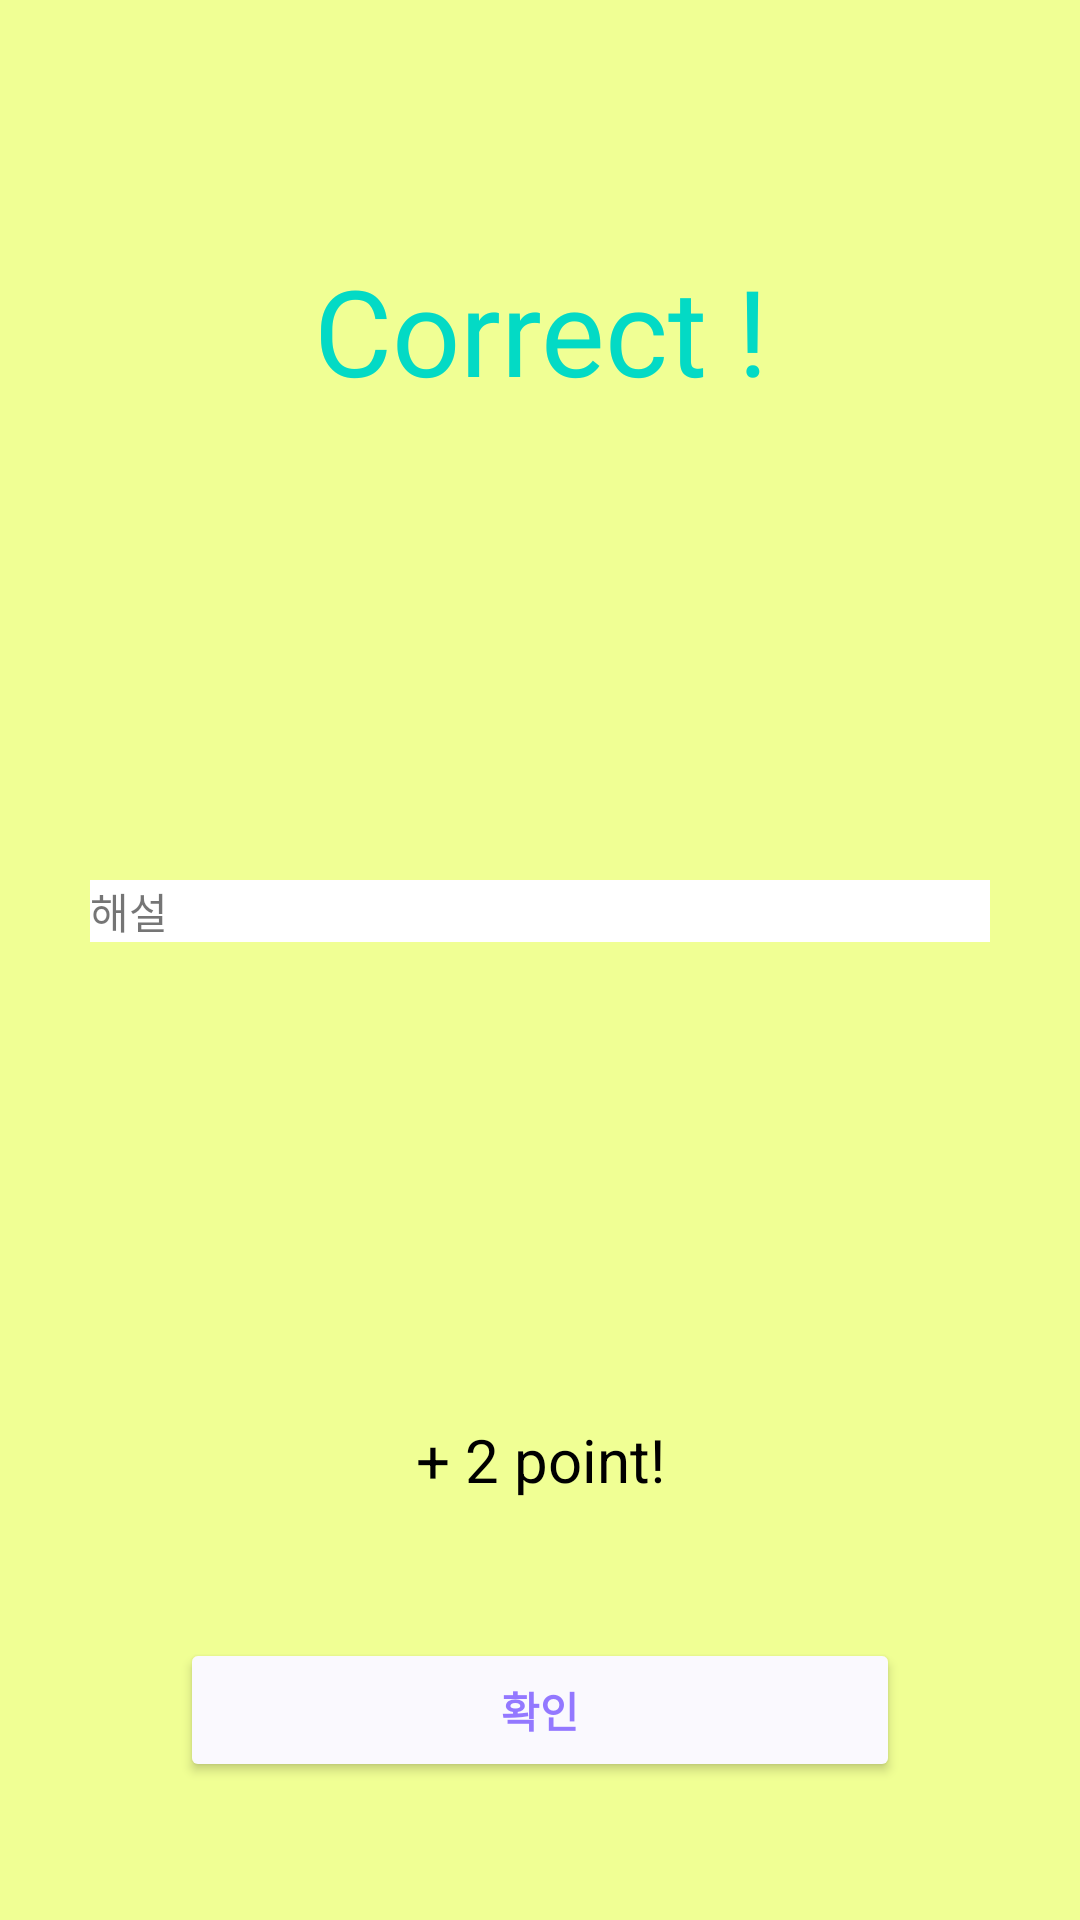

Here is an Android app screen rendered from its layout file. Give the layout XML and the strings, colors and styles it references.
<!-- AndroidManifest.xml: application theme Theme.SampleContest -->
<!-- res/layout/fragment_quiz_answer_true.xml -->
<?xml version="1.0" encoding="utf-8"?>
<FrameLayout xmlns:android="http://schemas.android.com/apk/res/android"
    xmlns:app="http://schemas.android.com/apk/res-auto"
    xmlns:tools="http://schemas.android.com/tools"
    android:layout_width="match_parent"
    android:layout_height="match_parent"
    android:background="#F0FF94"
    tools:context=".QuizAnswer_true">

    <LinearLayout
        android:layout_width="match_parent"
        android:layout_height="match_parent"
        android:orientation="vertical">

        <androidx.constraintlayout.widget.ConstraintLayout
            android:layout_width="match_parent"
            android:layout_height="200dp"
            app:layout_constraintEnd_toEndOf="parent"
            app:layout_constraintStart_toStartOf="parent">

            <TextView
                android:id="@+id/textView_answer"
                android:layout_width="match_parent"
                android:layout_height="wrap_content"
                android:layout_marginTop="20dp"
                android:fontFamily="@font/choice"
                android:gravity="center"
                android:text="Correct !"
                android:textColor="@color/teal_200"
                android:textSize="40dp"
                app:layout_constraintBottom_toBottomOf="parent"
                app:layout_constraintEnd_toEndOf="parent"
                app:layout_constraintStart_toStartOf="parent"
                app:layout_constraintTop_toTopOf="parent" />
        </androidx.constraintlayout.widget.ConstraintLayout>

        <androidx.constraintlayout.widget.ConstraintLayout
            android:layout_width="match_parent"
            android:layout_height="300dp">

            <TextView
                android:id="@+id/answerText"
                android:layout_width="match_parent"
                android:layout_height="wrap_content"
                android:layout_marginLeft="30dp"
                android:layout_marginRight="30dp"
                android:background="#FFFFFF"
                android:text="해설"
                android:fontFamily="@font/choice"
                app:layout_constraintBottom_toBottomOf="parent"
                app:layout_constraintEnd_toEndOf="parent"
                app:layout_constraintHorizontal_bias="1.0"
                app:layout_constraintStart_toStartOf="parent"
                app:layout_constraintTop_toTopOf="parent"
                app:layout_constraintVertical_bias="0.334" />

            <TextView
                android:id="@+id/textView12"
                android:layout_width="wrap_content"
                android:layout_height="wrap_content"
                android:text="+ 2 point!"
                android:textColor="@color/black"
                android:textSize="20dp"
                app:layout_constraintBottom_toBottomOf="parent"
                app:layout_constraintEnd_toEndOf="parent"
                app:layout_constraintStart_toStartOf="parent" />
        </androidx.constraintlayout.widget.ConstraintLayout>

        <androidx.constraintlayout.widget.ConstraintLayout
            android:layout_width="match_parent"
            android:layout_height="match_parent">

            <Button
                android:id="@+id/okayButton"
                android:layout_width="0dp"
                android:layout_height="wrap_content"
                android:layout_marginLeft="60dp"
                android:layout_marginRight="60dp"
                android:backgroundTint="#FAF9FE"
                android:text="확인"
                android:textColor="#9378FF"
                android:textStyle="bold"
                app:cornerRadius="20dp"
                app:layout_constraintBottom_toBottomOf="parent"
                app:layout_constraintEnd_toEndOf="parent"
                app:layout_constraintStart_toStartOf="parent"
                app:layout_constraintTop_toTopOf="parent" />
        </androidx.constraintlayout.widget.ConstraintLayout>

    </LinearLayout>
</FrameLayout>
<!-- resources referenced by this layout -->
<resources>
  <color name="black">#FF000000</color>
  <color name="teal_200">#FF03DAC5</color>
  <style name="Theme.SampleContest" parent="Theme.MaterialComponents.DayNight.NoActionBar">
          
          <item name="colorPrimary">@color/mainColor</item>
          <item name="colorPrimaryVariant">@color/mainColor</item>
          <item name="colorOnPrimary">@color/appBarText</item>
          
          <item name="colorSecondary">@color/teal_200</item>
          <item name="colorSecondaryVariant">@color/teal_700</item>
          <item name="colorOnSecondary">@color/black</item>
          
          <item name="android:statusBarColor" tools:targetApi="l">?attr/colorPrimaryVariant</item>
          
      </style>
  <color name="mainColor">#9378FF</color>
  <color name="appBarText">#f8eded</color>
  <color name="teal_700">#FF018786</color>
</resources>
